Run: headless pygame with SDL's dummy video driver; simulated clock (each Clock.tick advances the game by its frame time, no real sleeping); random seed 0; keys injected as events and as key.get_pressed() state; no mouse input; restart key R tapped at the start of phases 3 and 4.
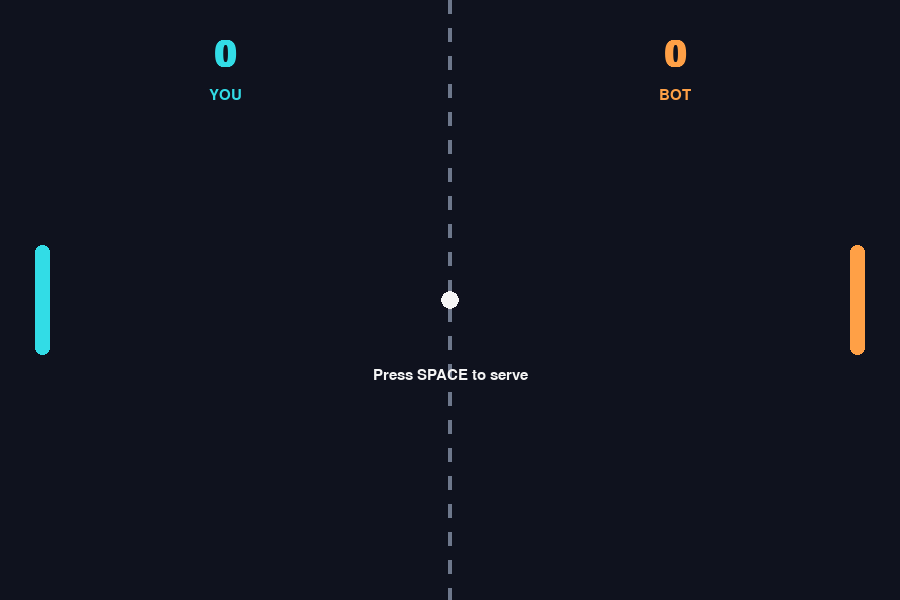
Frame 1 of 4 · flips 1–60 · no input
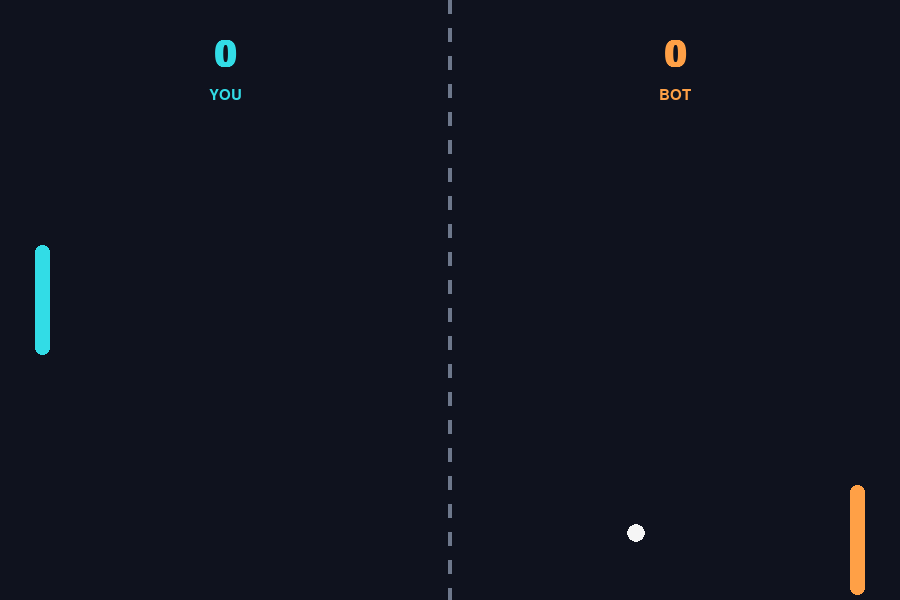
Frame 2 of 4 · flips 61–180 · tapped SPACE, RETURN · held RIGHT (→), D
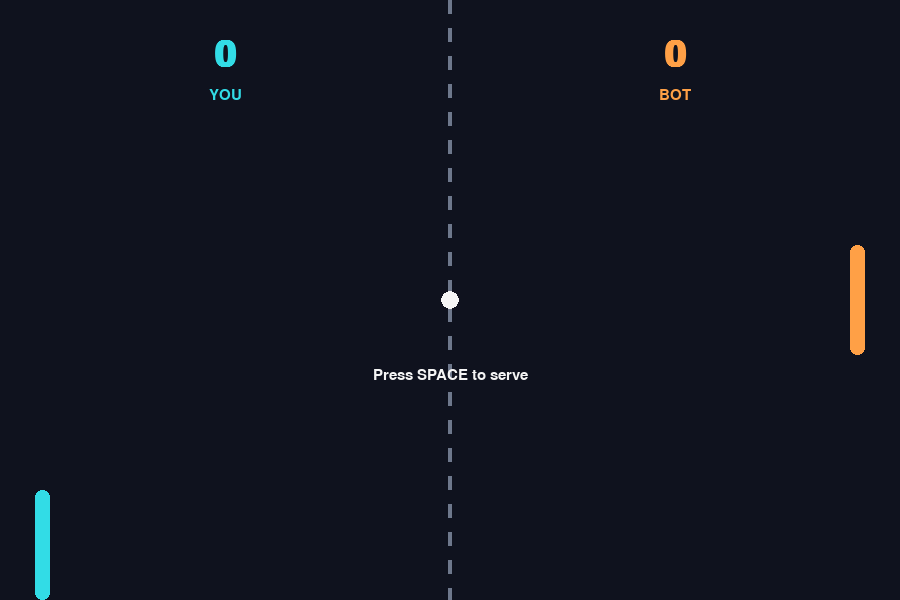
Frame 3 of 4 · flips 181–300 · tapped R · held DOWN (↓), S
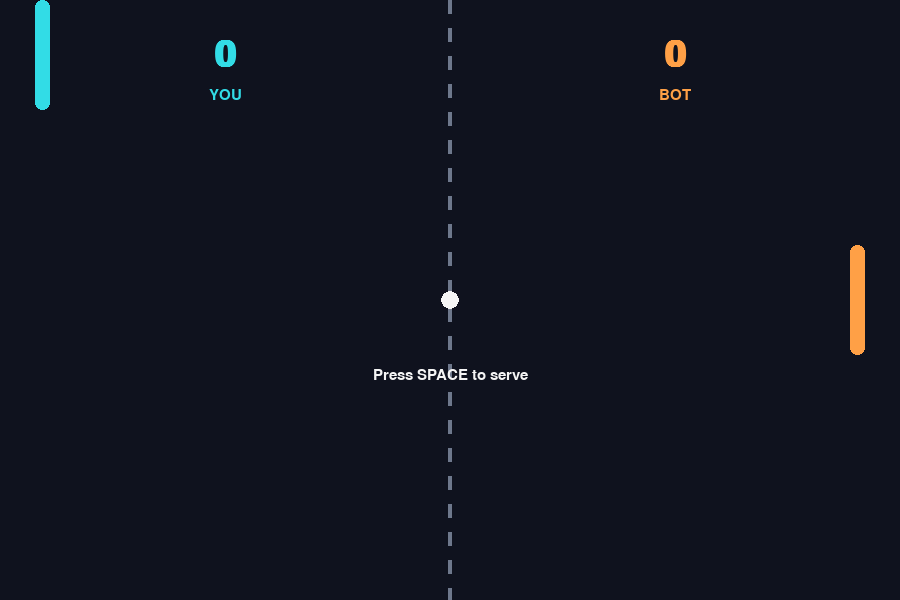
Frame 4 of 4 · flips 301–420 · tapped R · held LEFT (←), A, UP (↑), W

The pygame program that drew these frames:

import pygame
import random
import sys

pygame.init()

# -------------------- WINDOW --------------------
WIDTH, HEIGHT = 900, 600
screen = pygame.display.set_mode((WIDTH, HEIGHT))
pygame.display.set_caption("PONG - YOU vs BOT")
clock = pygame.time.Clock()

# -------------------- COLOURS --------------------
BLACK = (15, 18, 30)
WHITE = (245, 245, 245)
CYAN = (50, 220, 230)
ORANGE = (255, 160, 70)
GREY = (110, 120, 140)
GREEN = (90, 220, 130)

# -------------------- GAME SETTINGS --------------------
PADDLE_W, PADDLE_H = 15, 110
BALL_SIZE = 18
PLAYER_SPEED = 7
BOT_SPEED = 5.2          # Increase this to make the bot harder
WIN_SCORE = 5

font = pygame.font.SysFont("arial", 32, bold=True)
small_font = pygame.font.SysFont("arial", 22)
big_font = pygame.font.SysFont("arial", 54, bold=True)

player = pygame.Rect(35, HEIGHT // 2 - PADDLE_H // 2, PADDLE_W, PADDLE_H)
bot = pygame.Rect(WIDTH - 35 - PADDLE_W, HEIGHT // 2 - PADDLE_H // 2,
                  PADDLE_W, PADDLE_H)
ball = pygame.Rect(WIDTH // 2 - BALL_SIZE // 2,
                   HEIGHT // 2 - BALL_SIZE // 2, BALL_SIZE, BALL_SIZE)

player_score = 0
bot_score = 0
ball_dx = random.choice([-5, 5])
ball_dy = random.choice([-4, 4])
started = False
game_over = False
winner_text = ""


def reset_ball(direction):
    global ball_dx, ball_dy, started
    ball.center = (WIDTH // 2, HEIGHT // 2)
    ball_dx = 5 * direction
    ball_dy = random.choice([-4, -3, 3, 4])
    started = False


def reset_game():
    global player_score, bot_score, game_over, winner_text
    player_score = 0
    bot_score = 0
    game_over = False
    winner_text = ""
    player.centery = HEIGHT // 2
    bot.centery = HEIGHT // 2
    reset_ball(random.choice([-1, 1]))


def draw_text(text, font_obj, colour, center):
    image = font_obj.render(text, True, colour)
    screen.blit(image, image.get_rect(center=center))


def move_bot():
    # The bot follows the ball, but its speed is limited so it can be beaten.
    target_y = ball.centery
    difference = target_y - bot.centery

    if abs(difference) > 9:
        if difference > 0:
            bot.y += min(BOT_SPEED, difference)
        else:
            bot.y -= min(BOT_SPEED, -difference)

    bot.y = max(0, min(HEIGHT - PADDLE_H, bot.y))


def update_ball():
    global ball_dx, ball_dy, player_score, bot_score, game_over, winner_text

    ball.x += round(ball_dx)
    ball.y += round(ball_dy)

    # Top and bottom walls
    if ball.top <= 0:
        ball.top = 0
        ball_dy *= -1
    elif ball.bottom >= HEIGHT:
        ball.bottom = HEIGHT
        ball_dy *= -1

    # Player paddle
    if ball.colliderect(player) and ball_dx < 0:
        ball.left = player.right
        ball_dx = abs(ball_dx) * 1.04
        hit_position = (ball.centery - player.centery) / (PADDLE_H / 2)
        ball_dy = max(-7, min(7, hit_position * 6))

    # Bot paddle
    if ball.colliderect(bot) and ball_dx > 0:
        ball.right = bot.left
        ball_dx = -abs(ball_dx) * 1.04
        hit_position = (ball.centery - bot.centery) / (PADDLE_H / 2)
        ball_dy = max(-7, min(7, hit_position * 6))

    # Keep the ball speed under control
    ball_dx = max(-9, min(9, ball_dx))

    # Scoring
    if ball.right < 0:
        bot_score += 1
        if bot_score >= WIN_SCORE:
            game_over = True
            winner_text = "BOT WINS!"
        else:
            reset_ball(1)

    elif ball.left > WIDTH:
        player_score += 1
        if player_score >= WIN_SCORE:
            game_over = True
            winner_text = "YOU WIN!"
        else:
            reset_ball(-1)


def draw_game():
    screen.fill(BLACK)

    # Centre line
    for y in range(0, HEIGHT, 28):
        pygame.draw.rect(screen, GREY, (WIDTH // 2 - 2, y, 4, 14))

    pygame.draw.rect(screen, CYAN, player, border_radius=7)
    pygame.draw.rect(screen, ORANGE, bot, border_radius=7)
    pygame.draw.ellipse(screen, WHITE, ball)

    draw_text(str(player_score), big_font, CYAN, (WIDTH // 4, 55))
    draw_text(str(bot_score), big_font, ORANGE, (3 * WIDTH // 4, 55))
    draw_text("YOU", small_font, CYAN, (WIDTH // 4, 95))
    draw_text("BOT", small_font, ORANGE, (3 * WIDTH // 4, 95))

    if not started and not game_over:
        draw_text("Press SPACE to serve", small_font, WHITE,
                  (WIDTH // 2, HEIGHT // 2 + 75))

    if game_over:
        draw_text(winner_text, big_font, GREEN if winner_text == "YOU WIN!" else ORANGE,
                  (WIDTH // 2, HEIGHT // 2 - 20))
        draw_text("Press R to play again  |  ESC to quit", small_font, WHITE,
                  (WIDTH // 2, HEIGHT // 2 + 35))

    pygame.display.flip()


# -------------------- MAIN LOOP --------------------
running = True
while running:
    clock.tick(60)

    for event in pygame.event.get():
        if event.type == pygame.QUIT:
            running = False

        if event.type == pygame.KEYDOWN:
            if event.key == pygame.K_ESCAPE:
                running = False
            elif event.key == pygame.K_SPACE and not game_over:
                started = True
            elif event.key == pygame.K_r:
                reset_game()

    keys = pygame.key.get_pressed()

    if not game_over:
        if keys[pygame.K_UP] or keys[pygame.K_w]:
            player.y -= PLAYER_SPEED
        if keys[pygame.K_DOWN] or keys[pygame.K_s]:
            player.y += PLAYER_SPEED

        player.y = max(0, min(HEIGHT - PADDLE_H, player.y))
        move_bot()

        if started:
            update_ball()

    draw_game()

pygame.quit()
sys.exit()
